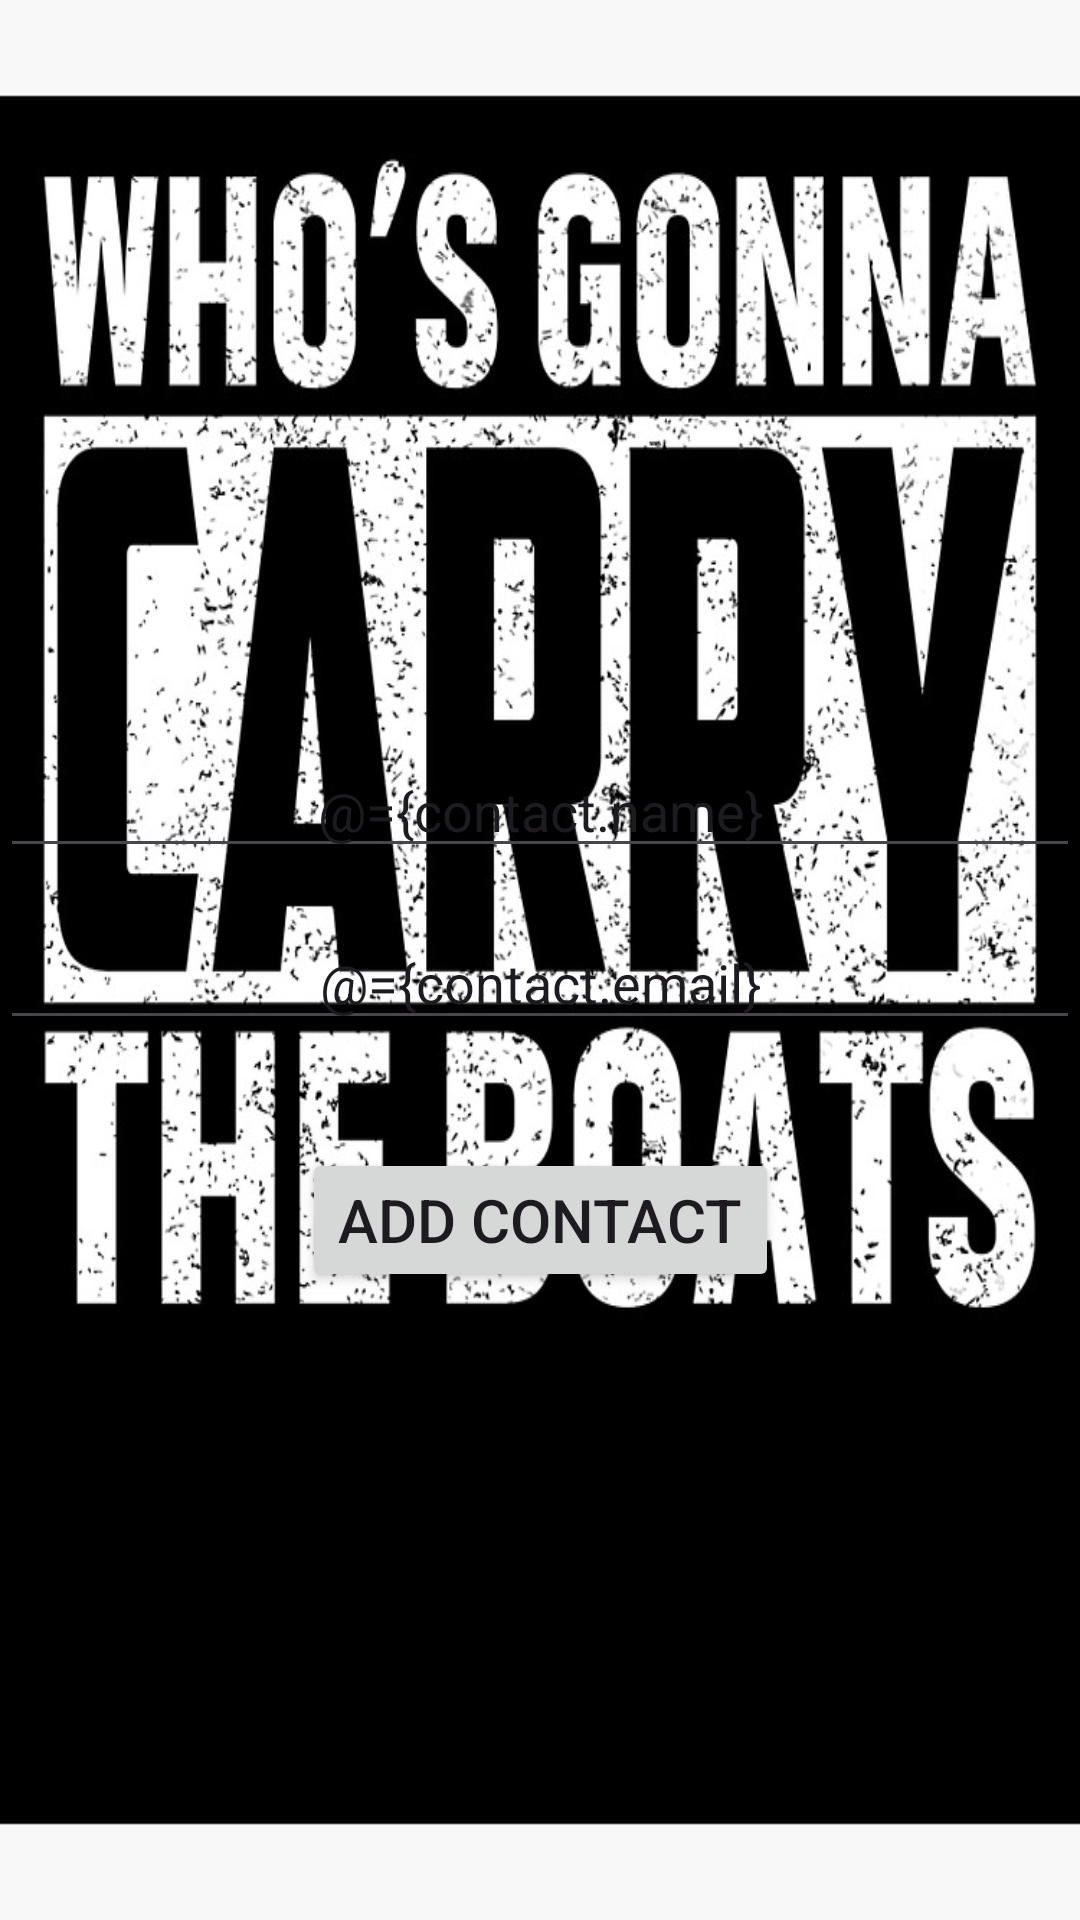

This screen was rendered from an Android layout file. Write that file and the resources it references.
<!-- AndroidManifest.xml: application theme Theme.ROOMDBApp -->
<!-- res/layout/activity_add_new_contact.xml -->
<?xml version="1.0" encoding="utf-8"?>
<layout
    xmlns:android="http://schemas.android.com/apk/res/android"
    xmlns:app="http://schemas.android.com/apk/res-auto"
    xmlns:tools="http://schemas.android.com/tools">

    <data>
        <variable
            name="contact"
            type="com.example.roomdbapp.Contact" />
        <variable
            name="click"
            type="com.example.roomdbapp.AddNewContactClickHandler" />
    </data>

    <androidx.constraintlayout.widget.ConstraintLayout
        android:layout_width="match_parent"
        android:layout_height="match_parent"
        tools:context=".AddNewContactActivity"
        android:background="@drawable/whos">

        <EditText
            android:id="@+id/editTextText"
            android:textAlignment="center"
            android:layout_width="match_parent"
            android:layout_height="wrap_content"
            android:layout_marginTop="248dp"
            android:ems="10"
            android:inputType="text"
            android:text="@={contact.name}"
            android:hint="You Gonna Do It"
            android:textColorHint="@color/cardview_light_background"
            app:layout_constraintEnd_toEndOf="parent"
            app:layout_constraintStart_toStartOf="parent"
            app:layout_constraintTop_toTopOf="parent" />

        <EditText
            android:id="@+id/editTextText2"
            android:layout_width="match_parent"
            android:layout_height="wrap_content"
            android:textAlignment="center"
            android:layout_marginTop="16dp"
            android:ems="10"
            android:inputType="text"
            android:text="@={contact.email}"
            android:hint="Yes You did, You did..."
            android:textColorHint="@color/cardview_light_background"
            app:layout_constraintStart_toStartOf="@+id/editTextText"
            app:layout_constraintTop_toBottomOf="@+id/editTextText" />

        <Button
            android:onClick="@{click::Clicked}"
            android:id="@+id/button"
            android:layout_width="wrap_content"
            android:layout_height="wrap_content"
            android:layout_marginTop="36dp"
            android:text="Add Contact"
            android:textSize="20dp"
            app:layout_constraintEnd_toEndOf="parent"
            app:layout_constraintStart_toStartOf="parent"
            app:layout_constraintTop_toBottomOf="@+id/editTextText2" />
    </androidx.constraintlayout.widget.ConstraintLayout>
</layout>
<!-- resources referenced by this layout -->
<resources>
  <!-- drawable whos: jpg bitmap (drawable, 120825 bytes) -->
  <style name="Theme.ROOMDBApp" parent="Base.Theme.ROOMDBApp" />
  <style name="Base.Theme.ROOMDBApp" parent="Theme.Material3.DayNight.NoActionBar">
          
          
      </style>
</resources>
